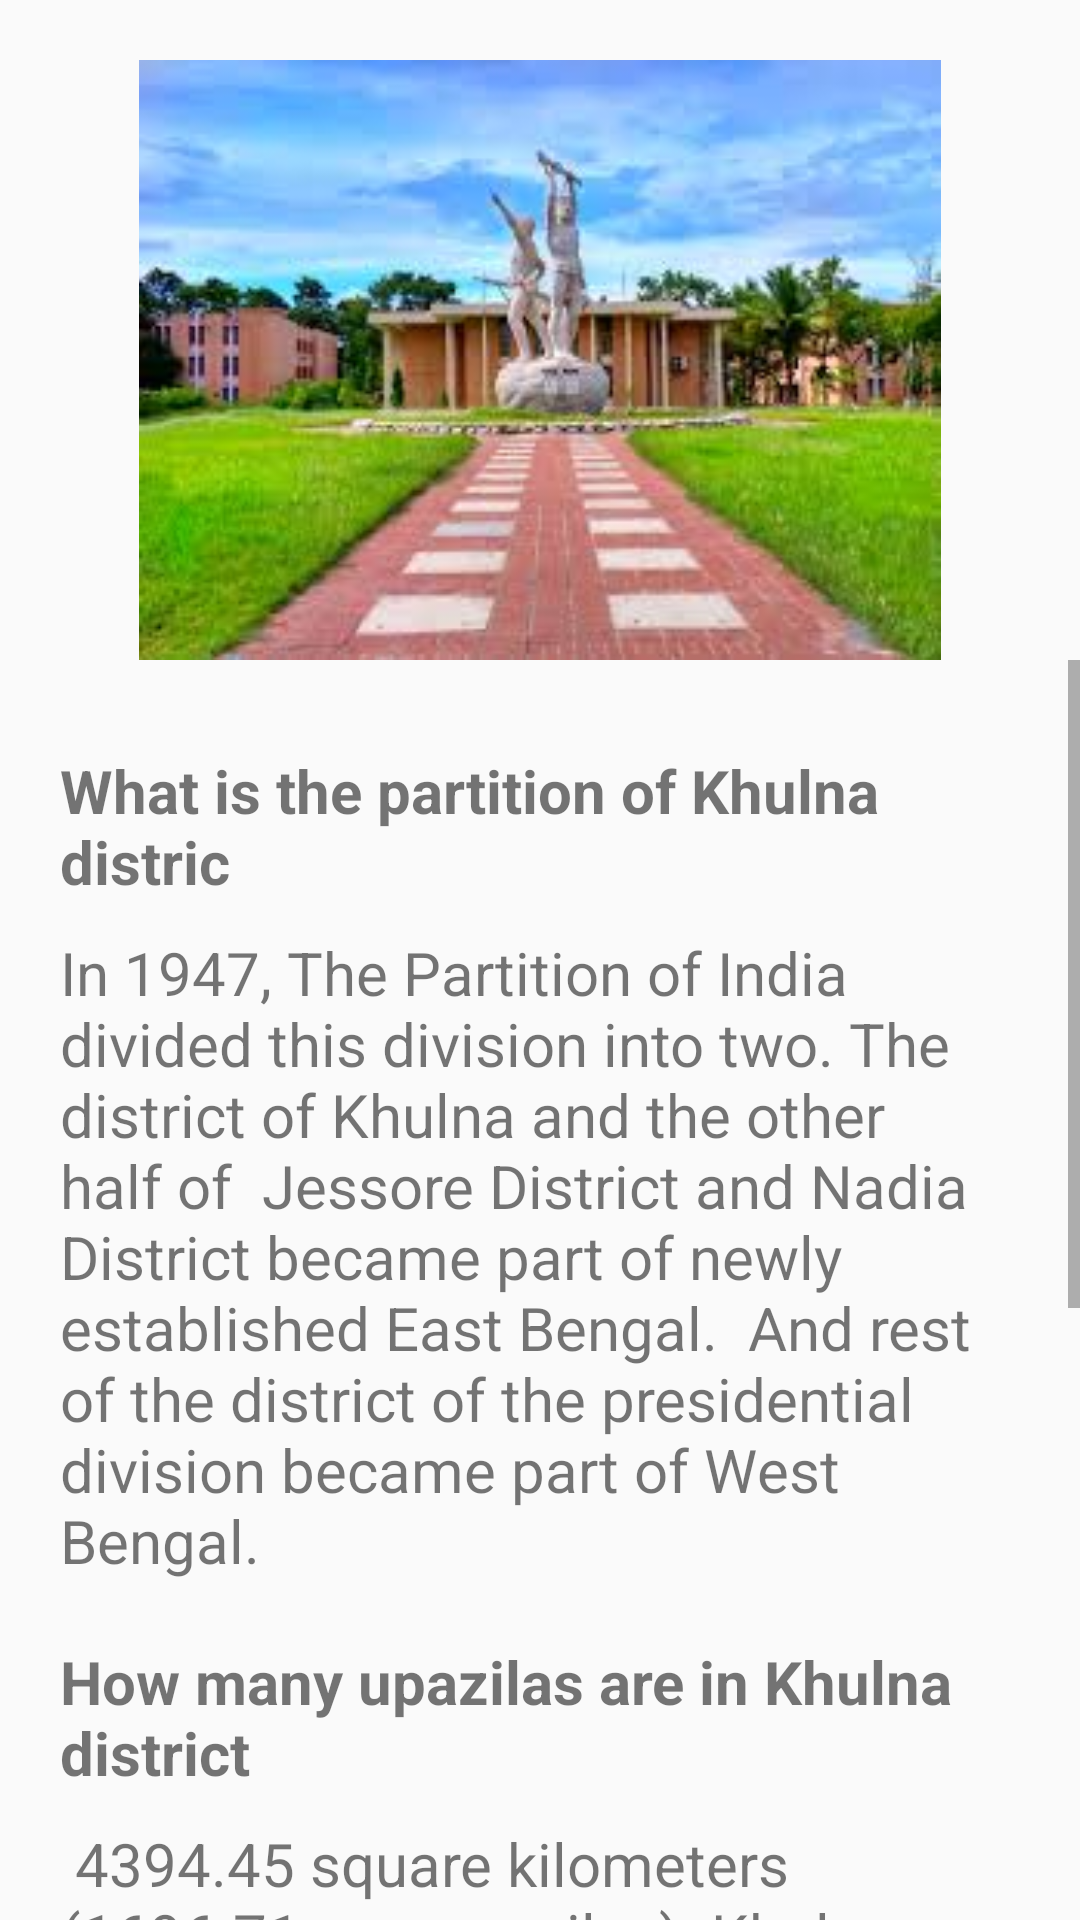

The Android layout XML behind this screen, and the referenced resources:
<!-- AndroidManifest.xml: application theme Theme.Districts -->
<!-- res/layout/activity_khulna.xml -->
<?xml version="1.0" encoding="utf-8"?>
<LinearLayout android:id="@+id/khulna" xmlns:android="http://schemas.android.com/apk/res/android"
android:layout_width="match_parent"
android:layout_height="match_parent"
android:orientation="vertical">

<ImageView
    android:layout_width="match_parent"
    android:layout_height="200dp"
    android:src="@drawable/khulna"
    android:layout_marginTop="20dp"
    />
    <ScrollView
        android:layout_width="wrap_content"
        android:layout_height="wrap_content"
        >
        <LinearLayout
            android:layout_width="wrap_content"
            android:layout_height="wrap_content"
            android:orientation="vertical"
            android:padding="20dp"
            android:layout_marginTop="10dp"
            >
            <TextView
                android:layout_width="wrap_content"
                android:layout_height="wrap_content"

                android:textSize="20sp"
                android:text="What is the partition of Khulna distric"
                android:textStyle="bold"
                />
            <TextView
                android:layout_width="wrap_content"
                android:layout_height="wrap_content"

                android:textSize="20sp"
                android:text="In 1947, The Partition of India divided this
division into two. The district of Khulna and the other half of
 Jessore District and Nadia District became part of newly established East Bengal.
 And rest of the district of the presidential division became part of West Bengal."

                android:layout_marginTop="10dp"
                />
            <TextView
                android:layout_width="wrap_content"
                android:layout_height="wrap_content"
                android:layout_marginTop="20dp"
                android:textSize="20sp"
                android:text="How many upazilas are in Khulna district"
                android:textStyle="bold"
                />
            <TextView
                android:layout_width="wrap_content"
                android:layout_height="wrap_content"

                android:textSize="20sp"
                android:text="
4394.45 square kilometers (1696.71 square miles). Khulna district was established on 1882.
It consists of 9 upazilas and 5 thanas, 71 union parishads, 2 municipalities, 47 wards, 188 mahallas,
747 mouzas and 1106 villages."
                android:layout_marginTop="10dp"
                />
            <TextView
                android:layout_width="wrap_content"
                android:layout_height="wrap_content"
                android:layout_marginTop="10dp"
                android:textSize="20sp"
                android:text="What is the population of Khulna district?"
                android:textStyle="bold"
                />
            <TextView
                android:layout_width="wrap_content"
                android:layout_height="wrap_content"
                android:textSize="20sp"
                android:text="The population of Khulna district in 2022 was 2,613,385. The area of the district is 4,394 km², resulting in a population density of 595 people per km².
The average household size is 3.85 people"
                android:layout_marginTop="10dp"
                />
        </LinearLayout>
    </ScrollView>


</LinearLayout>
<!-- resources referenced by this layout -->
<resources>
  <!-- drawable khulna: jpg bitmap (drawable, 9981 bytes) -->
  <style name="Theme.Districts" parent="Theme.AppCompat.DayNight">
          
          <item name="colorPrimary">@color/purple_500</item>
          <item name="colorPrimaryVariant">@color/purple_700</item>
          <item name="colorOnPrimary">@color/white</item>
          
          <item name="colorSecondary">@color/teal_200</item>
          <item name="colorSecondaryVariant">@color/teal_700</item>
          <item name="colorOnSecondary">@color/black</item>
          
          <item name="android:statusBarColor">?attr/colorPrimaryVariant</item>
          
      </style>
  <!-- not gathered from this repository: default colours our renderer supplied (Android Studio template values) -->
  <color name="purple_500">#FF6200EE</color>
  <color name="purple_700">#FF3700B3</color>
  <color name="teal_200">#FF03DAC5</color>
  <color name="teal_700">#FF018786</color>
  <color name="black">#FF000000</color>
  <color name="white">#FFFFFFFF</color>
</resources>
